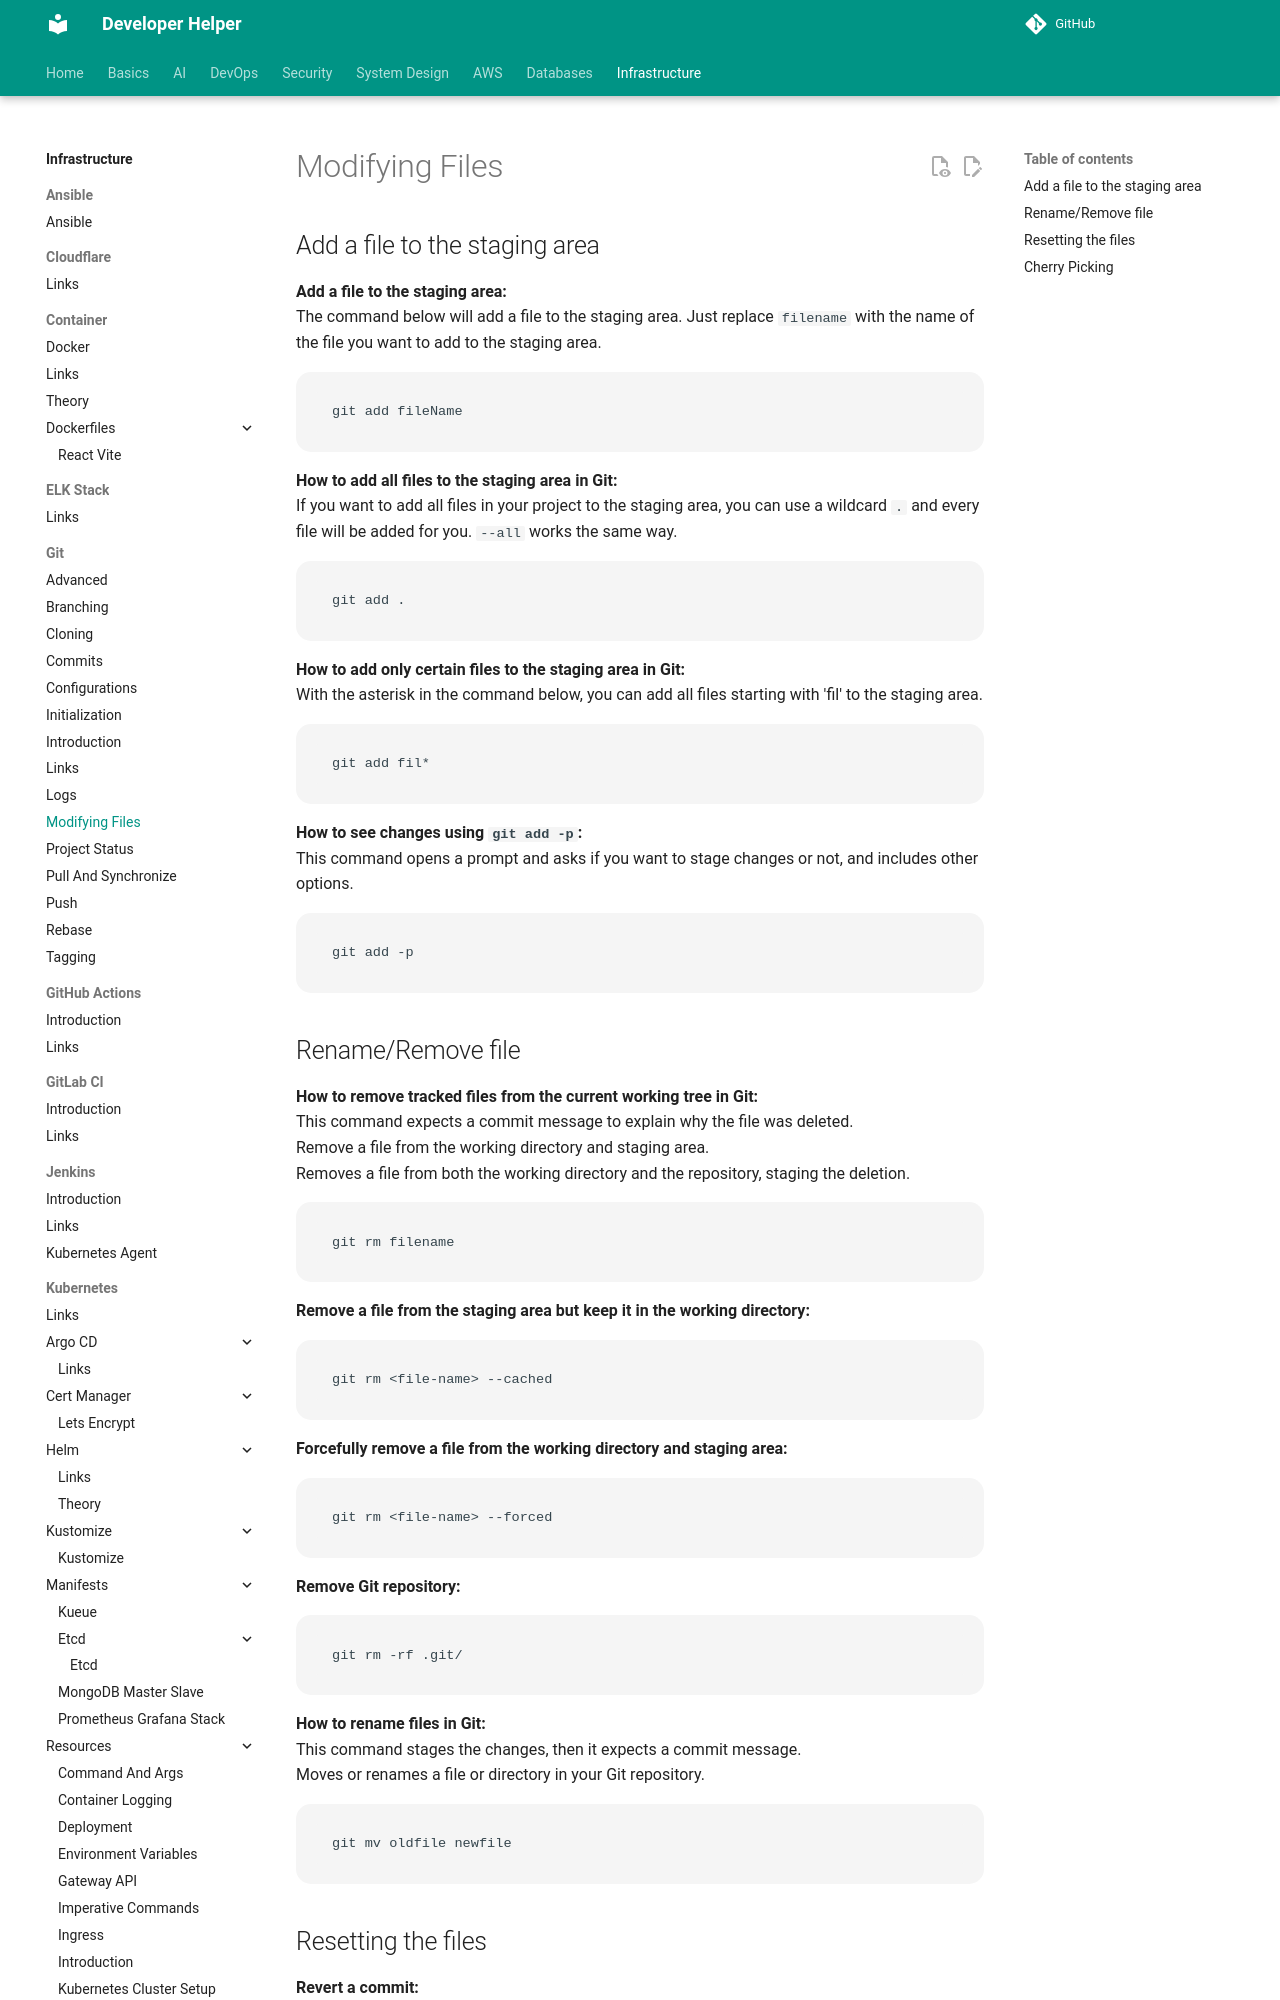

repository: abhishekghoshh/developer-helper · page: infrastructure/git/modifying_files/index.html · generator: mkdocs

## Add a file to the staging area

**Add a file to the staging area:**  
The command below will add a file to the staging area. Just replace `filename` with the name of the file you want to add to the staging area.  
```sh
git add fileName
```

**How to add all files to the staging area in Git:**  
If you want to add all files in your project to the staging area, you can use a wildcard `.` and every file will be added for you. `--all` works the same way.  
```sh
git add .
```

**How to add only certain files to the staging area in Git:**  
With the asterisk in the command below, you can add all files starting with 'fil' to the staging area.  
```sh
git add fil*
```

**How to see changes using `git add -p`:**  
This command opens a prompt and asks if you want to stage changes or not, and includes other options.  
```sh
git add -p
```

## Rename/Remove file

**How to remove tracked files from the current working tree in Git:**  
This command expects a commit message to explain why the file was deleted.  
Remove a file from the working directory and staging area.  
Removes a file from both the working directory and the repository, staging the deletion.  
```sh
git rm filename
```

**Remove a file from the staging area but keep it in the working directory:**
```sh
git rm <file-name> --cached
```

**Forcefully remove a file from the working directory and staging area:**
```sh
git rm <file-name> --forced
```

**Remove Git repository:**
```sh
git rm -rf .git/
```

**How to rename files in Git:**  
This command stages the changes, then it expects a commit message.  
Moves or renames a file or directory in your Git repository.  
```sh
git mv oldfile newfile
```
